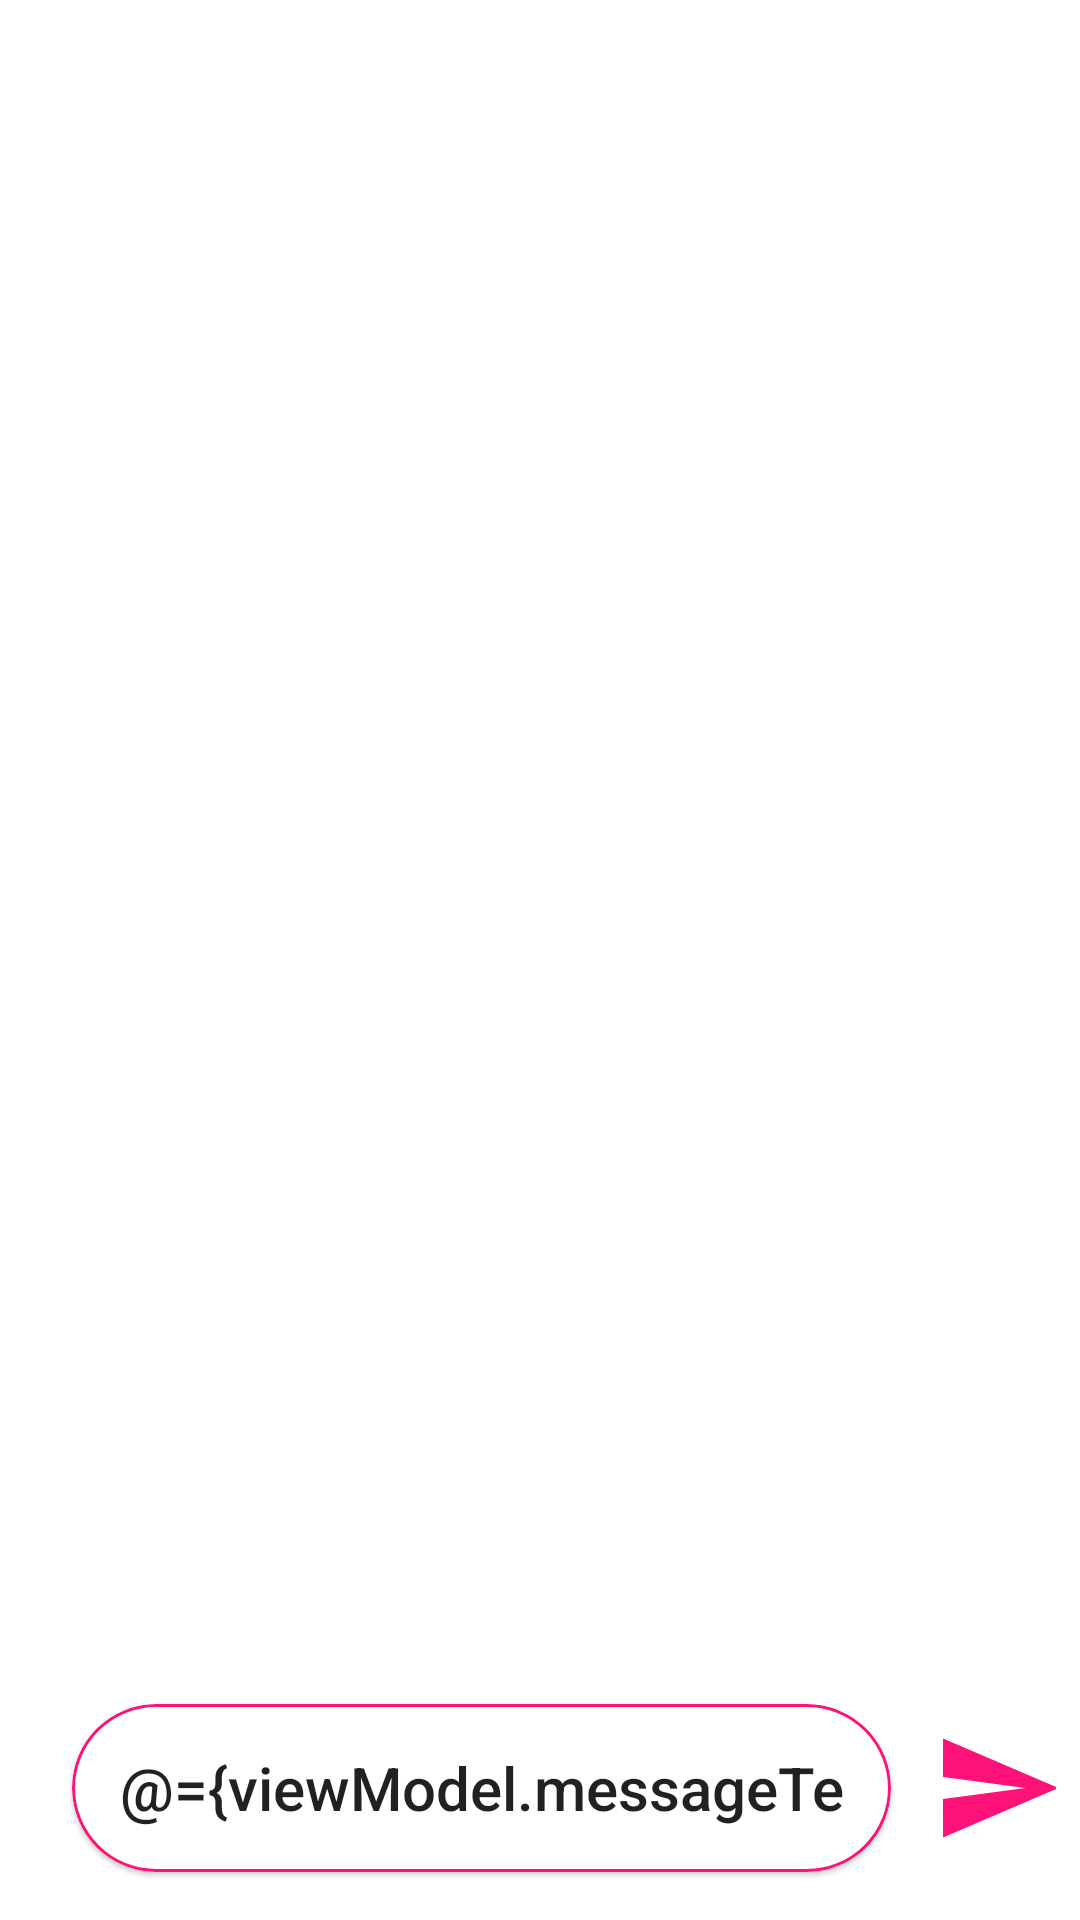

Here is an Android app screen rendered from its layout file. Give the layout XML and the strings, colors and styles it references.
<!-- AndroidManifest.xml: application theme Theme.MuzzApp -->
<!-- res/layout/fragment_chat.xml -->
<?xml version="1.0" encoding="utf-8"?>
<layout xmlns:android="http://schemas.android.com/apk/res/android"
    xmlns:app="http://schemas.android.com/apk/res-auto"
    xmlns:tools="http://schemas.android.com/tools">

    <data>

        <variable
            name="viewModel"
            type="com.example.muzzapp.ui.ChatViewModel" />
    </data>

    <androidx.constraintlayout.widget.ConstraintLayout
        android:layout_width="match_parent"
        android:layout_height="match_parent"
        tools:context=".ui.chat.ChatFragment">

        <androidx.recyclerview.widget.RecyclerView
            android:id="@+id/chat_recycler_view"
            android:layout_width="match_parent"
            android:layout_height="0dp"
            android:scrollbars="vertical"
            app:layoutManager="androidx.recyclerview.widget.LinearLayoutManager"
            app:layout_constraintBottom_toTopOf="@id/linear_container_for_message_box"
            app:layout_constraintEnd_toEndOf="parent"
            app:layout_constraintStart_toStartOf="parent"
            app:layout_constraintTop_toTopOf="parent"
            app:listData="@{viewModel.messages}"
            app:stackFromEnd="true"
            tools:itemCount="16"
            tools:listitem="@layout/chat_list_item_me" />

        <LinearLayout
            android:id="@+id/linear_container_for_message_box"
            android:layout_width="match_parent"
            android:layout_height="88dp"
            android:elevation="4dp"
            android:gravity="center_vertical"
            android:orientation="horizontal"
            android:padding="8dp"
            app:layout_constraintBottom_toBottomOf="parent"
            app:layout_constraintEnd_toEndOf="parent"
            app:layout_constraintStart_toStartOf="parent">

            <com.google.android.material.card.MaterialCardView
                android:layout_width="0dp"
                android:layout_height="match_parent"
                android:layout_marginHorizontal="16dp"
                android:layout_marginVertical="8dp"
                android:layout_weight="7"
                app:cardCornerRadius="50dp"
                app:strokeColor="@color/pink"
                app:strokeWidth="1dp">

                <EditText
                    android:id="@+id/edit_messagebox"
                    android:layout_width="match_parent"
                    android:layout_height="match_parent"
                    android:background="@android:color/transparent"
                    android:fontFamily="sans-serif-medium"
                    android:hint="@string/hint_message_box"
                    android:inputType="text"
                    android:paddingHorizontal="16dp"
                    android:text="@={viewModel.messageText}"
                    android:textSize="20sp" />
            </com.google.android.material.card.MaterialCardView>

            <ImageButton
                android:id="@+id/send_button"
                android:layout_width="0dp"
                android:layout_height="match_parent"
                android:layout_weight="1"
                android:background="@color/white"
                android:contentDescription="@string/cd_send_button"
                android:onClick="@{() -> viewModel.insertMessage()}"
                android:src="@drawable/baseline_send_24" />
        </LinearLayout>
    </androidx.constraintlayout.widget.ConstraintLayout>
</layout>
<!-- res/layout/chat_list_item_me.xml (included above) -->
<?xml version="1.0" encoding="utf-8"?>
<androidx.constraintlayout.widget.ConstraintLayout xmlns:android="http://schemas.android.com/apk/res/android"
    xmlns:app="http://schemas.android.com/apk/res-auto"
    xmlns:tools="http://schemas.android.com/tools"
    android:layout_width="match_parent"
    android:layout_height="wrap_content"
    android:padding="8dp">

    <LinearLayout
        android:id="@+id/day_time_container"
        android:layout_width="wrap_content"
        android:layout_height="wrap_content"
        android:padding="8dp"
        app:layout_constraintBottom_toTopOf="@id/chat_text_bubble_item"
        app:layout_constraintEnd_toEndOf="parent"
        app:layout_constraintStart_toStartOf="parent"
        app:layout_constraintTop_toTopOf="parent">

        <TextView
            android:id="@+id/day_text_view"
            style="@style/day_timestamp_style"
            android:textStyle="bold" />

        <TextView
            android:id="@+id/timestamp_text_view"
            style="@style/day_timestamp_style" />
    </LinearLayout>

    <TextView
        android:id="@+id/chat_text_bubble_item"
        style="@style/chat_bubble_sent_style"
        app:layout_constraintBottom_toBottomOf="parent"
        app:layout_constraintEnd_toEndOf="parent"
        app:layout_constraintTop_toBottomOf="@id/day_time_container"
        tools:text="@string/dummy_message_text" />

</androidx.constraintlayout.widget.ConstraintLayout>
<!-- resources referenced by this layout -->
<resources>
  <color name="pink">#ff1278</color>
  <color name="white">#FFFFFFFF</color>
  <!-- drawable baseline_send_24 (drawable) -->
  <vector
      android:autoMirrored="true"
      android:tint="@color/pink"
      android:height="44dp"
      android:width="44dp"
      android:viewportHeight="24"
      android:viewportWidth="24"
      xmlns:android="http://schemas.android.com/apk/res/android">
      <path android:fillColor="@android:color/white"
          android:pathData="M2.01,21L23,12 2.01,3 2,10l15,2 -15,2z"/>
  </vector>
  <string name="cd_send_button">Send Button</string>
  <string name="dummy_message_text">Does 7pm work for you? I\'ve got to go pick up my little brother first from a party.</string>
  <string name="hint_message_box">Message</string>
  <style name="chat_bubble_sent_style" parent="chat_bubble_style">
          <item name="android:textColor">@color/white</item>
          <item name="android:background">@drawable/bg_send_chat_bubble</item>
          <item name="android:backgroundTint">@color/pink</item>
      </style>
  <style name="day_timestamp_style">
          <item name="android:gravity">center_horizontal|center_vertical</item>
          <item name="fontFamily">sans-serif-light</item>
          <item name="android:textColor">@color/gray</item>
          <item name="android:layout_width">wrap_content</item>
          <item name="android:layout_height">wrap_content</item>
          <item name="android:layout_marginEnd">4dp</item>
      </style>
  <style name="chat_bubble_style">
          <item name="android:layout_width">wrap_content</item>
          <item name="android:layout_height">wrap_content</item>
          <item name="fontFamily">sans-serif-light</item>
          <item name="android:paddingTop">8dp</item>
          <item name="android:paddingBottom">8dp</item>
          <item name="android:paddingStart">16dp</item>
          <item name="android:paddingEnd">16dp</item>
          <item name="android:textSize">20sp</item>
          <item name="android:breakStrategy">high_quality</item>
          <item name="android:maxEms">13</item>
      </style>
  <!-- drawable bg_send_chat_bubble (drawable) -->
  <?xml version="1.0" encoding="utf-8"?>
  <shape xmlns:android="http://schemas.android.com/apk/res/android">
      <solid android:color="@color/pink"/>
      <corners
          android:bottomRightRadius="18dp"
          android:bottomLeftRadius="18dp"
          android:topLeftRadius="18dp"
          android:topRightRadius="18dp"/>
  </shape>
  <color name="gray">#C6CCD3</color>
  <color name="black">#FF000000</color>
  <style name="actionOverflowButtonStyle" parent="@style/Widget.AppCompat.ActionButton.Overflow">
          <item name="android:tint">@color/gray</item>
          <item name="android:src">@drawable/over_flow_menu_icon_hori</item>
      </style>
  <!-- drawable over_flow_menu_icon_hori (drawable) -->
  <vector xmlns:android="http://schemas.android.com/apk/res/android"
      android:width="44dp"
      android:height="44dp"
      android:tint="#F2F5FB"
      android:viewportWidth="24"
      android:viewportHeight="24">
      <path
          android:fillColor="@android:color/darker_gray"
          android:pathData="M6,10c-1.1,0 -2,0.9 -2,2s0.9,2 2,2 2,-0.9 2,-2 -0.9,-2 -2,-2zM18,10c-1.1,0 -2,0.9 -2,2s0.9,2 2,2 2,-0.9 2,-2 -0.9,-2 -2,-2zM12,10c-1.1,0 -2,0.9 -2,2s0.9,2 2,2 2,-0.9 2,-2 -0.9,-2 -2,-2z" />
  </vector>
</resources>
